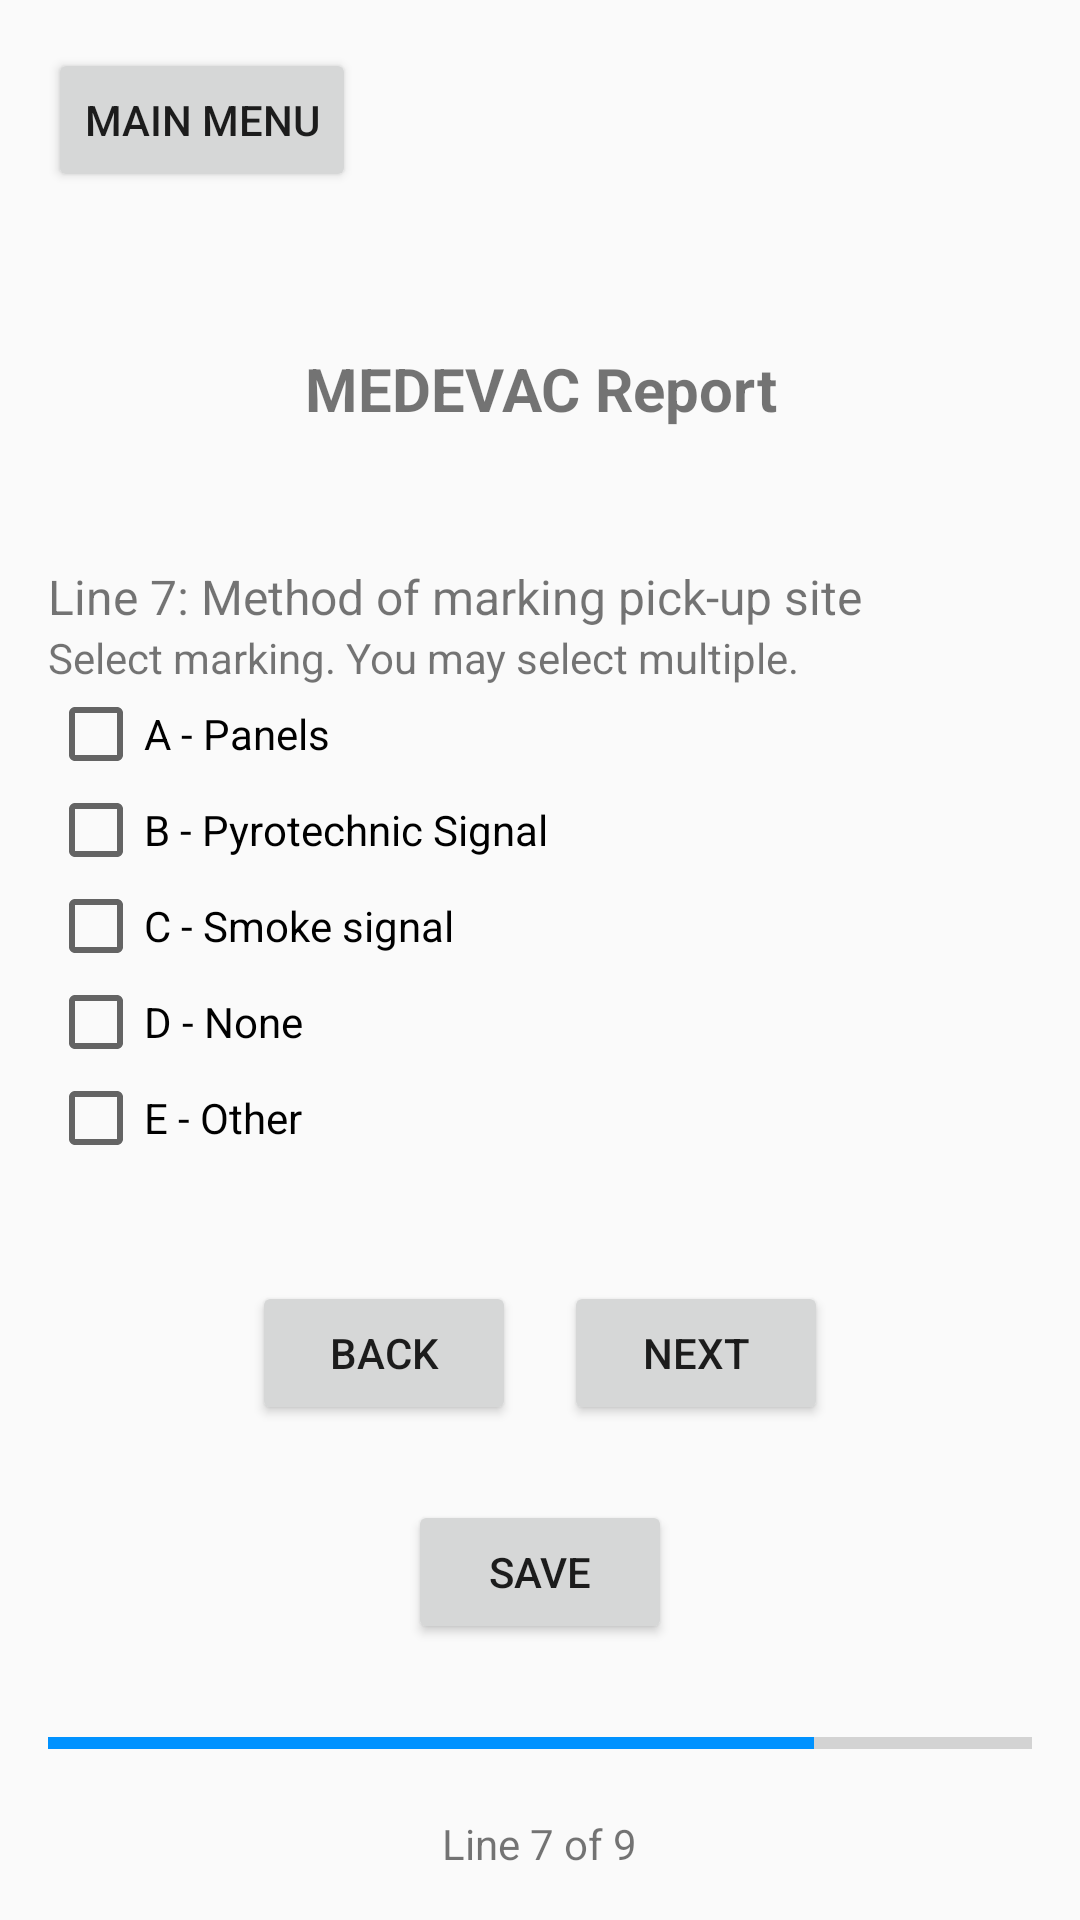

The Android layout XML behind this screen, and the referenced resources:
<!-- AndroidManifest.xml: application theme AppTheme -->
<!-- res/layout/medevac_p7.xml -->
<RelativeLayout xmlns:android="http://schemas.android.com/apk/res/android"
    android:layout_width="match_parent"
    android:layout_height="match_parent"
    android:padding="16dp">

    <Button
                style="?attr/buttonStyleCustom"
        android:id="@+id/backToMenu"
        android:layout_width="wrap_content"
        android:layout_height="wrap_content"
        android:text="Main Menu" />

    
        <LinearLayout
            android:layout_width="match_parent"
            android:layout_height="match_parent"
            android:orientation="vertical"
            android:layout_above="@+id/bottomPanel"
            android:layout_alignParentTop="true"
            android:layout_marginTop="100dp">

            <TextView
                android:layout_width="match_parent"
                android:layout_height="wrap_content"
                android:baselineAligned="false"
                android:gravity="center_horizontal"
                android:text="MEDEVAC Report"
                android:textSize="20dp"
                android:textStyle="bold" />

            <TextView
            android:layout_width="wrap_content"
            android:layout_height="wrap_content"
            android:layout_marginTop="45dp"
            android:text="Line 7: Method of marking pick-up site"
            android:textSize="16dp"/>

            <TextView
                android:layout_width="wrap_content"
                android:layout_height="wrap_content"
                android:text="Select marking. You may select multiple."/>

            <LinearLayout
                android:layout_width="match_parent"
                android:layout_height="wrap_content"
                android:orientation="vertical">

                <CheckBox
                    android:layout_width="match_parent"
                    android:layout_height="wrap_content"
                    android:id="@+id/panels"
                    android:text="A - Panels"
                    android:textColor="@color/textColor"/>

                <CheckBox
                    android:layout_width="match_parent"
                    android:layout_height="wrap_content"
                    android:id="@+id/pyrotechnic"
                    android:text="B - Pyrotechnic Signal"
                    android:textColor="@color/textColor"/>

                <CheckBox
                    android:layout_width="match_parent"
                    android:layout_height="wrap_content"
                    android:id="@+id/smoke"
                    android:text="C - Smoke signal"
                    android:textColor="@color/textColor"/>

                <CheckBox
                    android:layout_width="match_parent"
                    android:layout_height="wrap_content"
                    android:id="@+id/noMarking"
                    android:text="D - None"
                    android:textColor="@color/textColor"/>

                <CheckBox
                    android:layout_width="match_parent"
                    android:layout_height="wrap_content"
                    android:id="@+id/other"
                    android:text="E - Other"
                    android:textColor="@color/textColor"/>

            </LinearLayout>
        </LinearLayout>
    
    <LinearLayout
        android:id="@+id/bottomPanel"
        android:layout_width="match_parent"
        android:layout_height="wrap_content"
        android:layout_alignParentBottom="true"
        android:orientation="vertical">

        <LinearLayout
            android:layout_width="match_parent"
            android:layout_height="wrap_content"
            android:orientation="horizontal"
            android:gravity="center_horizontal">

            <Button
                style="?attr/buttonStyleCustom"
                android:id="@+id/Back"
                android:layout_width="wrap_content"
                android:layout_height="wrap_content"
                android:text="Back"
                android:layout_marginRight="16dp"/>

            <Button
                style="?attr/buttonStyleCustom"
                android:id="@+id/Next"
                android:layout_width="wrap_content"
                android:layout_height="wrap_content"
                android:text="Next" />
        </LinearLayout>

        <LinearLayout
            android:layout_width="match_parent"
            android:layout_height="wrap_content"
            android:gravity="center"
            android:layout_marginTop="25dp">
            <Button
                style="?attr/buttonStyleCustom"
                android:layout_width="wrap_content"
                android:layout_height="wrap_content"
                android:id="@+id/saveNReview"
                android:text="Save"/>
        </LinearLayout>

        <ProgressBar
            android:id="@+id/step"
            style="?android:attr/progressBarStyleHorizontal"
            android:layout_width="match_parent"
            android:layout_height="wrap_content"
            android:layout_marginTop="25dp"
            android:layout_marginBottom="16dp"
            android:indeterminate="false"
            android:max="9"
            android:progress="7"
            />
        <LinearLayout
            android:layout_width="match_parent"
            android:layout_height="wrap_content"
            android:gravity="center">

            <TextView
                android:layout_width="wrap_content"
                android:layout_height="wrap_content"
                android:text="Line 7 of 9" />
        </LinearLayout>
    </LinearLayout>

    
</RelativeLayout>
<!-- resources referenced by this layout -->
<resources>
  <color name="textColor">#000000</color>
  <style name="AppTheme" parent="Theme.AppCompat.Light.NoActionBar">
          <item name="colorPrimary">@color/colorPrimary</item>
          <item name="colorPrimaryDark">@color/colorPrimaryDark</item>
          <item name="colorAccent">@color/colorAccent</item>
      </style>
  <color name="colorPrimary">#FFFFFF</color>
  <color name="colorPrimaryDark">#FFFFFF</color>
  <color name="colorAccent">#0092ff</color>
</resources>
